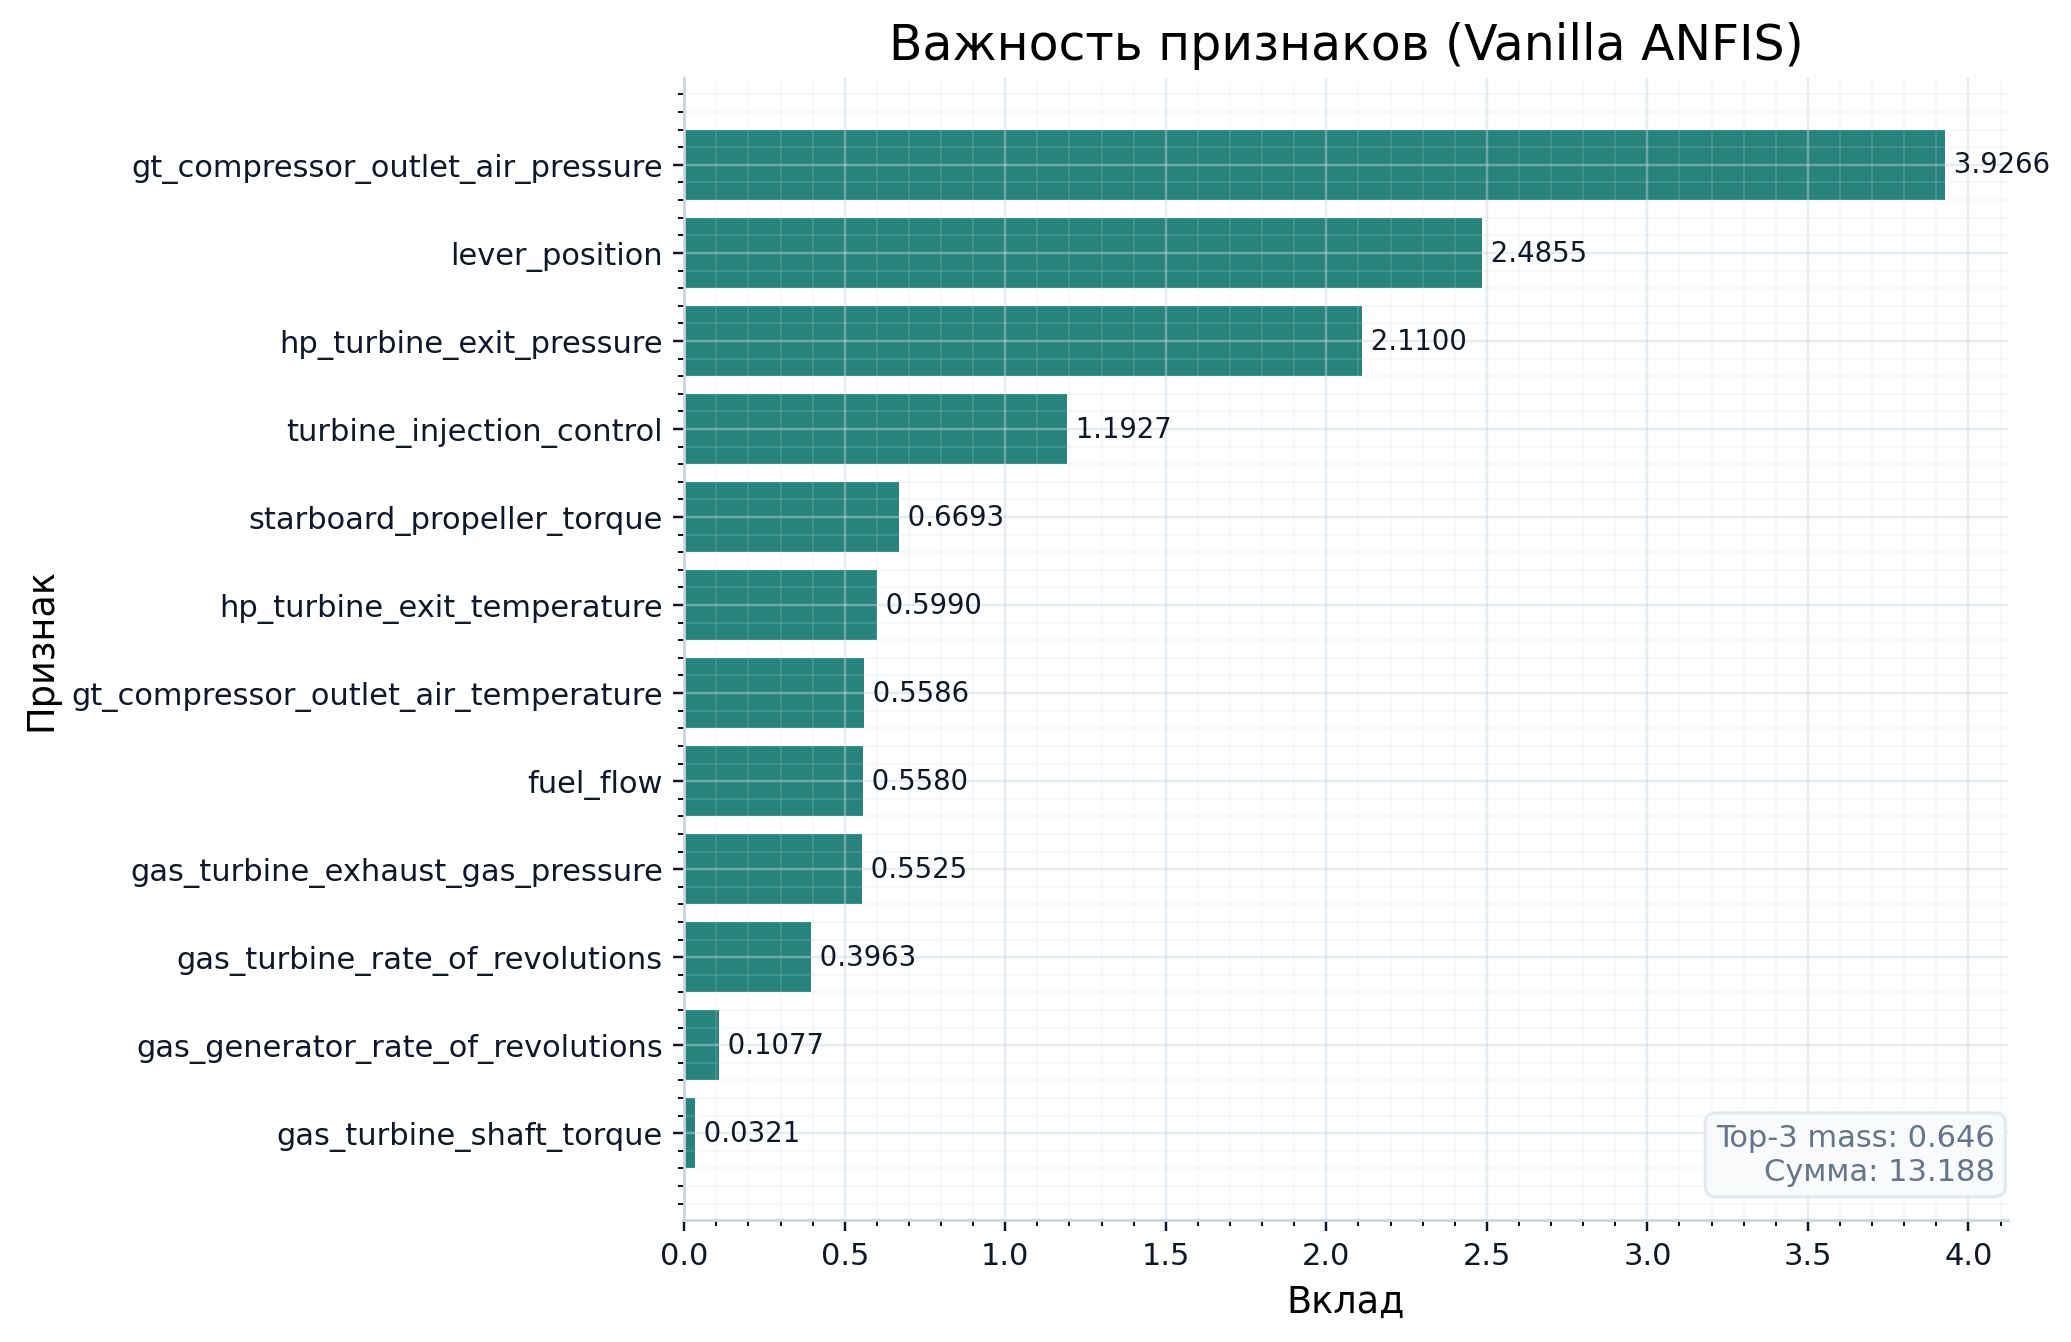

The table this chart was drawn from, first rows:
, importance
lever_position, 2.486
gas_turbine_shaft_torque, 0.03207
gas_turbine_rate_of_revolutions, 0.3963
gas_generator_rate_of_revolutions, 0.1077
starboard_propeller_torque, 0.6693
hp_turbine_exit_temperature, 0.599
gt_compressor_outlet_air_temperature, 0.5586
hp_turbine_exit_pressure, 2.11
gt_compressor_outlet_air_pressure, 3.927
gas_turbine_exhaust_gas_pressure, 0.5525
turbine_injection_control, 1.193
fuel_flow, 0.558
